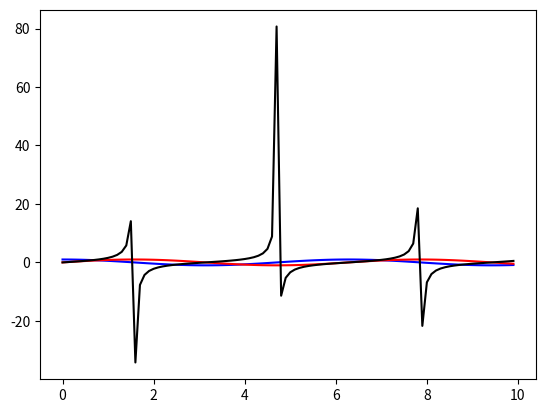

The matplotlib source for this figure:
import numpy as np
import matplotlib.pyplot as plt
x = np.arange(0.0,10.0,0.1)
a = np.cos(x)
b = np.sin(x)
c = np.tan(x)
plt.plot(x,a,'b')
plt.plot(x,b,'r')
plt.plot(x,c,'k')
plt.show()
